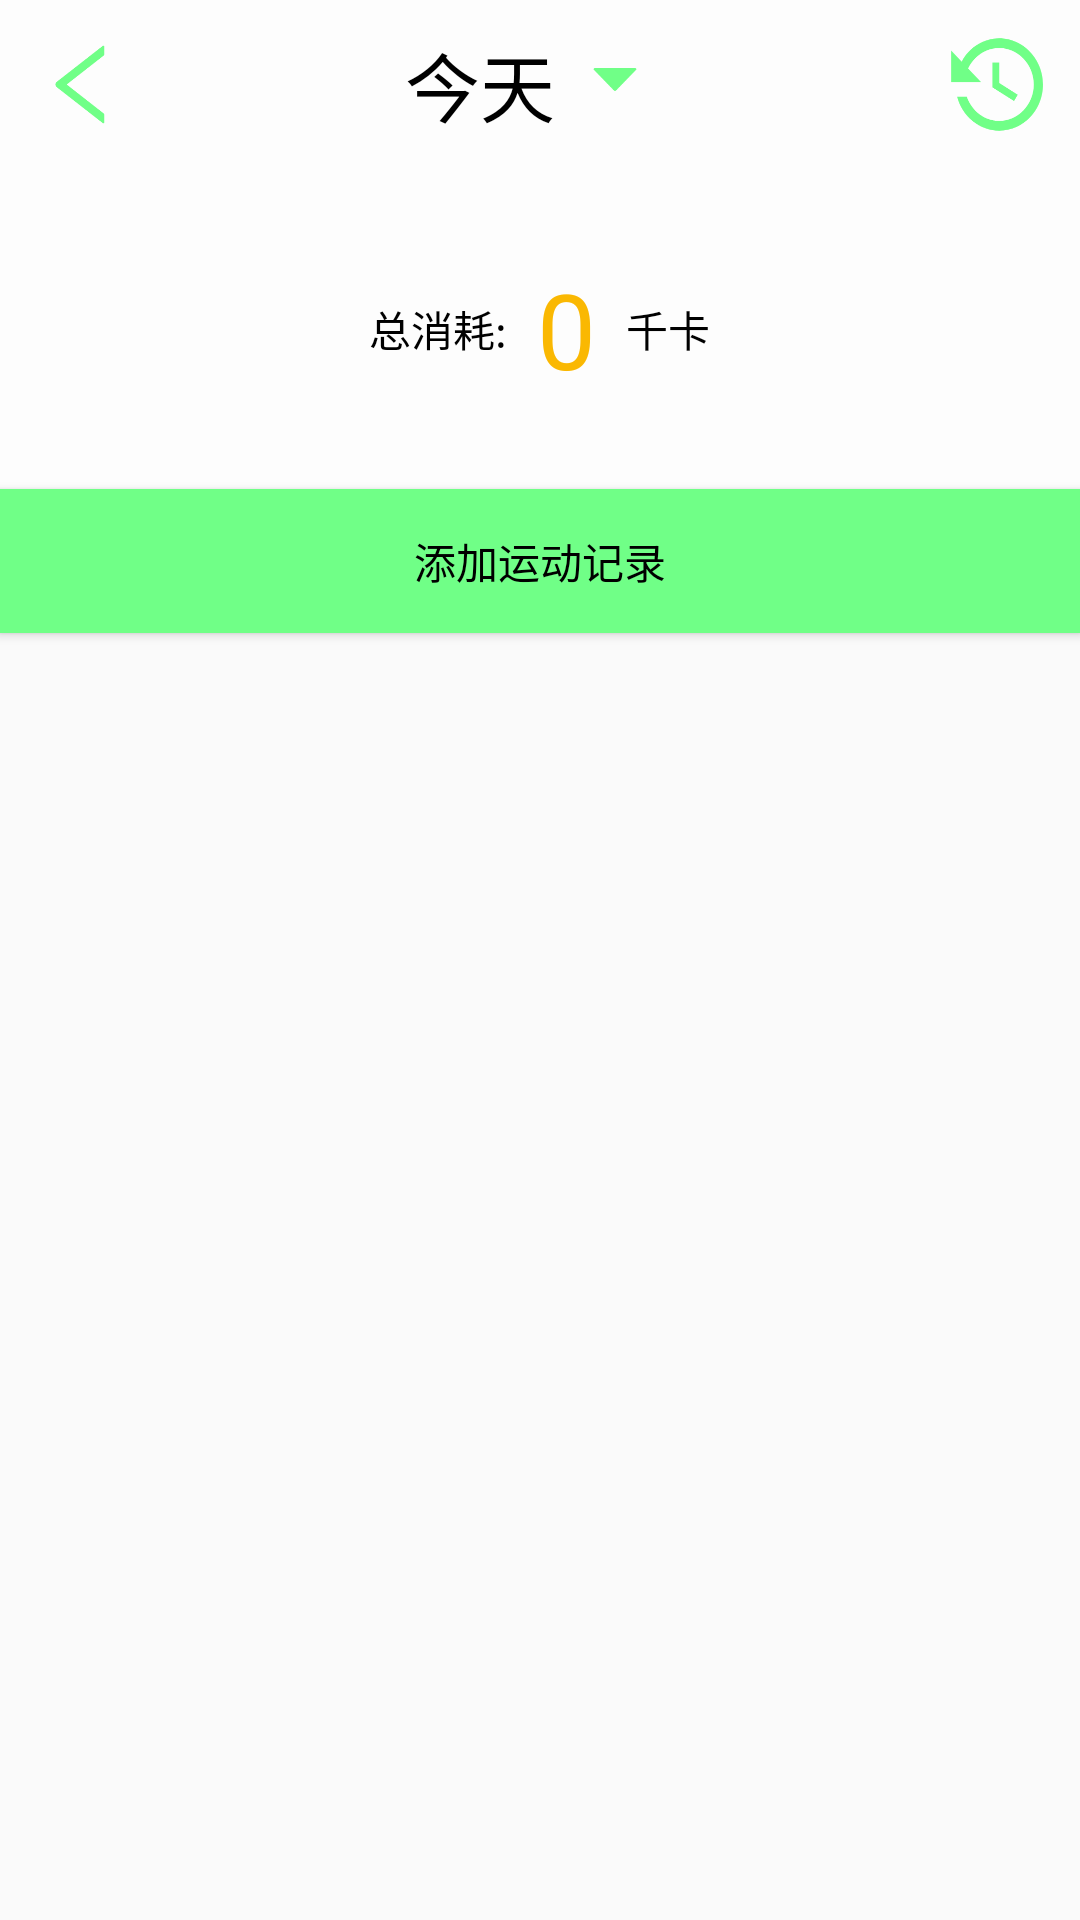

This screen was rendered from an Android layout file. Write that file and the resources it references.
<!-- AndroidManifest.xml: application theme AppTheme -->
<!-- res/layout/activity_sport.xml -->
<?xml version="1.0" encoding="utf-8"?>
<LinearLayout xmlns:android="http://schemas.android.com/apk/res/android"
    xmlns:app="http://schemas.android.com/apk/res-auto"
    xmlns:tools="http://schemas.android.com/tools"
    android:layout_width="match_parent"
    android:layout_height="match_parent"
    android:orientation="vertical"
    tools:context="com.example.z1229.activity.SportActivity">
    <RelativeLayout
        android:background="@color/white"
        android:layout_width="match_parent"
        android:layout_height="wrap_content">
        <ImageButton
            android:id="@id/btn_back"
            android:layout_alignParentLeft="true"
            android:layout_width="35dp"
            android:layout_height="35dp"
            android:layout_marginLeft="10dp"
            android:layout_centerVertical="true"
            android:background="@drawable/ic_back_left"/>
        <LinearLayout
            android:layout_margin="10dp"
            android:layout_centerHorizontal="true"
            android:layout_width="wrap_content"
            android:layout_height="wrap_content">
            <TextView
                android:id="@+id/sport_date"
                android:layout_width="wrap_content"
                android:layout_height="wrap_content"
                android:textSize="25dp"
                android:text="今天" />
            <ImageButton
                android:id="@+id/sport_triangle"
                android:layout_width="40dp"
                android:layout_height="33dp"
                android:background="@drawable/ic_triangle"/>
        </LinearLayout>
        <ImageButton
            android:id="@+id/sport_btn_history"
            android:layout_alignParentRight="true"
            android:layout_width="35dp"
            android:layout_height="35dp"
            android:layout_centerVertical="true"
            android:layout_marginRight="10dp"
            android:background="@drawable/ic_history"/>

    </RelativeLayout>

    <RelativeLayout
        android:background="@color/white"
        android:layout_width="match_parent"
        android:layout_height="wrap_content">

        <LinearLayout
            android:layout_margin="30dp"
            android:layout_centerHorizontal="true"
            android:layout_below="@id/eat_pie"
            android:layout_width="wrap_content"
            android:layout_height="wrap_content">
            <TextView
                android:layout_gravity="center"
                android:layout_width="wrap_content"
                android:layout_height="wrap_content"
                android:text="总消耗:"/>
            <TextView
                android:layout_marginRight="10dp"
                android:layout_marginLeft="10dp"
                android:id="@+id/sport_text_1"
                android:textSize="35dp"
                android:text="0"
                android:layout_width="wrap_content"
                android:layout_height="wrap_content"
                android:textColor="@color/yellow"/>
            <TextView
                android:layout_gravity="center"
                android:layout_width="wrap_content"
                android:layout_height="wrap_content"
                android:text="千卡"/>
        </LinearLayout>

    </RelativeLayout>

    <Button
        android:id="@+id/sport_btn_add"
        android:layout_width="match_parent"
        android:layout_height="wrap_content"
        android:background="@color/icon_more"
        android:text="添加运动记录" />

    <ListView
        android:layout_marginTop="10dp"
        android:id="@+id/sport_list"
        android:layout_width="wrap_content"
        android:layout_height="wrap_content">

    </ListView>
</LinearLayout>
<!-- resources referenced by this layout -->
<resources>
  <color name="icon_more">#70ff87</color>
  <color name="white">#fdfdfd</color>
  <color name="yellow">#fab802</color>
  <!-- drawable ic_back_left: png bitmap (drawable-xxhdpi, 4026 bytes) -->
  <!-- drawable ic_history: png bitmap (drawable-xxhdpi, 7726 bytes) -->
  <!-- drawable ic_triangle: png bitmap (drawable-xxhdpi, 1971 bytes) -->
  <style name="AppTheme" parent="Theme.AppCompat.Light.NoActionBar">
          
          <item name="colorPrimary">@color/colorPrimary</item>
          <item name="colorPrimaryDark">@color/colorPrimaryDark</item>
          <item name="colorAccent">@color/icon_more</item>
          <item name="android:textColor">@color/text_color</item>
      </style>
  <color name="colorPrimary">#88f7ff</color>
  <color name="colorPrimaryDark">#54000000</color>
  <color name="text_color">#000000</color>
</resources>
